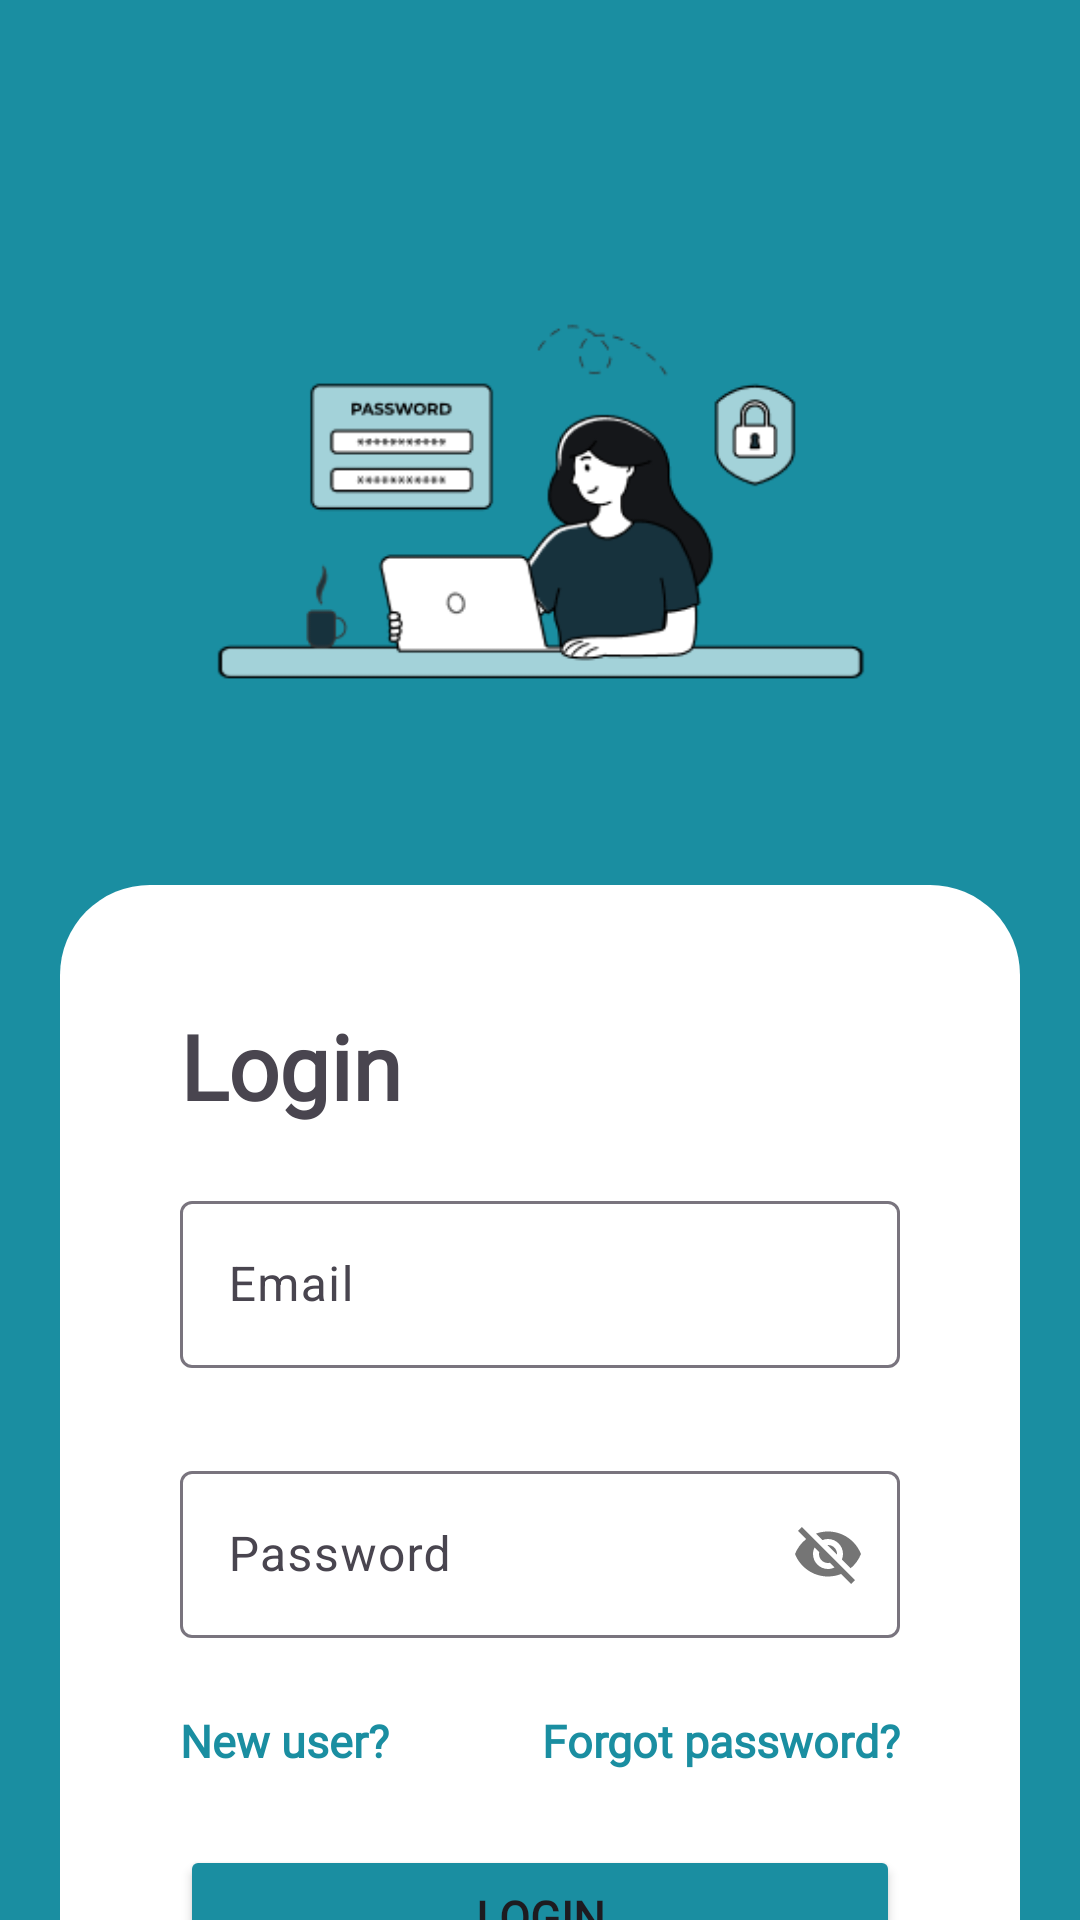

This screen was rendered from an Android layout file. Write that file and the resources it references.
<!-- AndroidManifest.xml: application theme Theme.BookWise -->
<!-- res/layout/fragment_login.xml -->
<?xml version="1.0" encoding="utf-8"?>
<layout xmlns:app="http://schemas.android.com/apk/res-auto"
    xmlns:tools="http://schemas.android.com/tools"
    xmlns:android="http://schemas.android.com/apk/res/android">


    <androidx.core.widget.NestedScrollView
        android:layout_width="match_parent"
        android:layout_height="match_parent"
        android:background="#1A8EA1">

        <androidx.constraintlayout.widget.ConstraintLayout
            android:layout_width="match_parent"
            android:layout_height="wrap_content"
            android:orientation="vertical">


            <ImageView
                android:id="@+id/imageView3"
                android:layout_width="match_parent"
                android:layout_height="wrap_content"
                android:layout_margin="40dp"
                android:src="@drawable/login"
                app:layout_constraintBottom_toTopOf="@+id/frameLayout5"
                app:layout_constraintEnd_toStartOf="@+id/frameLayout5"
                app:layout_constraintStart_toEndOf="@+id/frameLayout5"
                app:layout_constraintTop_toTopOf="parent"
                app:layout_constraintVertical_bias="0.5" />

            <FrameLayout
                android:visibility="visible"
                android:id="@+id/frame_Layout5"
                android:layout_width="match_parent"
                android:layout_height="wrap_content"
                android:layout_marginHorizontal="20dp"
                android:background="@drawable/rounded"
                app:layout_constraintBottom_toBottomOf="parent"
                app:layout_constraintEnd_toEndOf="parent"
                app:layout_constraintHorizontal_bias="0.0"
                app:layout_constraintStart_toStartOf="parent"
                app:layout_constraintTop_toBottomOf="@+id/imageView3"
                app:layout_constraintVertical_bias="0.5">

                <TextView
                    android:id="@+id/textView5"
                    android:layout_width="wrap_content"
                    android:layout_height="wrap_content"
                    android:layout_marginLeft="40dp"
                    android:layout_marginTop="40dp"
                    android:fontFamily="@font/inter"
                    android:text="Login"
                    android:textSize="30sp"
                    android:textStyle="bold" />

                <com.google.android.material.textfield.TextInputLayout

                    android:layout_width="match_parent"
                    android:layout_height="wrap_content"
                    android:layout_marginHorizontal="40dp"
                    android:layout_marginTop="100dp">

                    <com.google.android.material.textfield.TextInputEditText
                        android:id="@+id/email_input_text_field"
                        android:layout_width="match_parent"
                        android:layout_height="wrap_content"
                        android:hint="Email"
                        android:singleLine="true" />
                </com.google.android.material.textfield.TextInputLayout>

                <com.google.android.material.textfield.TextInputLayout
                    android:layout_width="match_parent"
                    android:layout_height="wrap_content"
                    android:layout_marginHorizontal="40dp"
                    android:layout_marginTop="190dp"
                    app:passwordToggleEnabled="true">

                    <com.google.android.material.textfield.TextInputEditText
                        android:id="@+id/password_input_text_field"
                        android:layout_width="match_parent"
                        android:layout_height="wrap_content"
                        android:hint="Password"
                        android:singleLine="true" />
                </com.google.android.material.textfield.TextInputLayout>

                <TextView
                    android:id="@+id/new_user_button"
                    android:layout_width="wrap_content"
                    android:layout_height="wrap_content"
                    android:layout_marginLeft="40dp"
                    android:layout_marginTop="275dp"
                    android:layout_weight="1"
                    android:clickable="true"
                    android:fontFamily="@font/inter"
                    android:hapticFeedbackEnabled="true"
                    android:text="New user?"
                    android:textColor="#1A8EA1"
                    android:textSize="15dp"
                    android:textStyle="bold" />

                <TextView
                    android:id="@+id/forgot_password_button"
                    android:layout_width="wrap_content"
                    android:layout_height="wrap_content"
                    android:layout_gravity="right"
                    android:layout_marginTop="275dp"
                    android:layout_marginRight="40dp"
                    android:layout_weight="1"
                    android:clickable="true"
                    android:fontFamily="@font/inter"
                    android:hapticFeedbackEnabled="true"
                    android:text="Forgot password?"
                    android:textColor="#1A8EA1"
                    android:textSize="15dp"
                    android:textStyle="bold" />

                <Button
                    android:id="@+id/login_button"
                    android:layout_width="match_parent"
                    android:layout_height="wrap_content"
                    android:layout_marginHorizontal="40dp"
                    android:layout_marginTop="320dp"
                    android:backgroundTint="#1A8EA1"
                    android:fontFamily="@font/inter"
                    android:text="Login"
                    android:textAlignment="center"
                    android:textSize="15sp"
                    android:textStyle="bold"
                    app:cornerRadius="10dp" />

                <TextView
                    android:id="@+id/wrong_credentials_text_view"
                    android:layout_width="match_parent"
                    android:layout_height="wrap_content"
                    android:layout_marginTop="390dp"
                    android:layout_marginBottom="40dp"
                    android:layout_weight="1"
                    android:fontFamily="@font/inter"
                    android:text=""
                    android:textAlignment="center"
                    android:textColor="@color/design_default_color_error"
                    android:textSize="18sp"
                    android:textStyle="bold" />

                <ProgressBar
                    android:id="@+id/progress_bar"
                    android:layout_width="wrap_content"
                    android:layout_height="wrap_content"
                    android:layout_gravity="center"
                    android:visibility="gone" />
            </FrameLayout>
        </androidx.constraintlayout.widget.ConstraintLayout>
    </androidx.core.widget.NestedScrollView>

</layout>
<!-- resources referenced by this layout -->
<resources>
  <!-- drawable login: png bitmap (drawable, 12551 bytes) -->
  <!-- drawable rounded (drawable) -->
  <shape xmlns:android="http://schemas.android.com/apk/res/android"
      android:shape="rectangle">
      <corners android:radius="30dp" /> 
      <solid android:color="#FFFFFF" /> 
  </shape>
  <style name="Theme.BookWise" parent="Base.Theme.BookWise" />
  <style name="Base.Theme.BookWise" parent="Theme.Material3.DayNight.NoActionBar">
          
          
      </style>
</resources>
